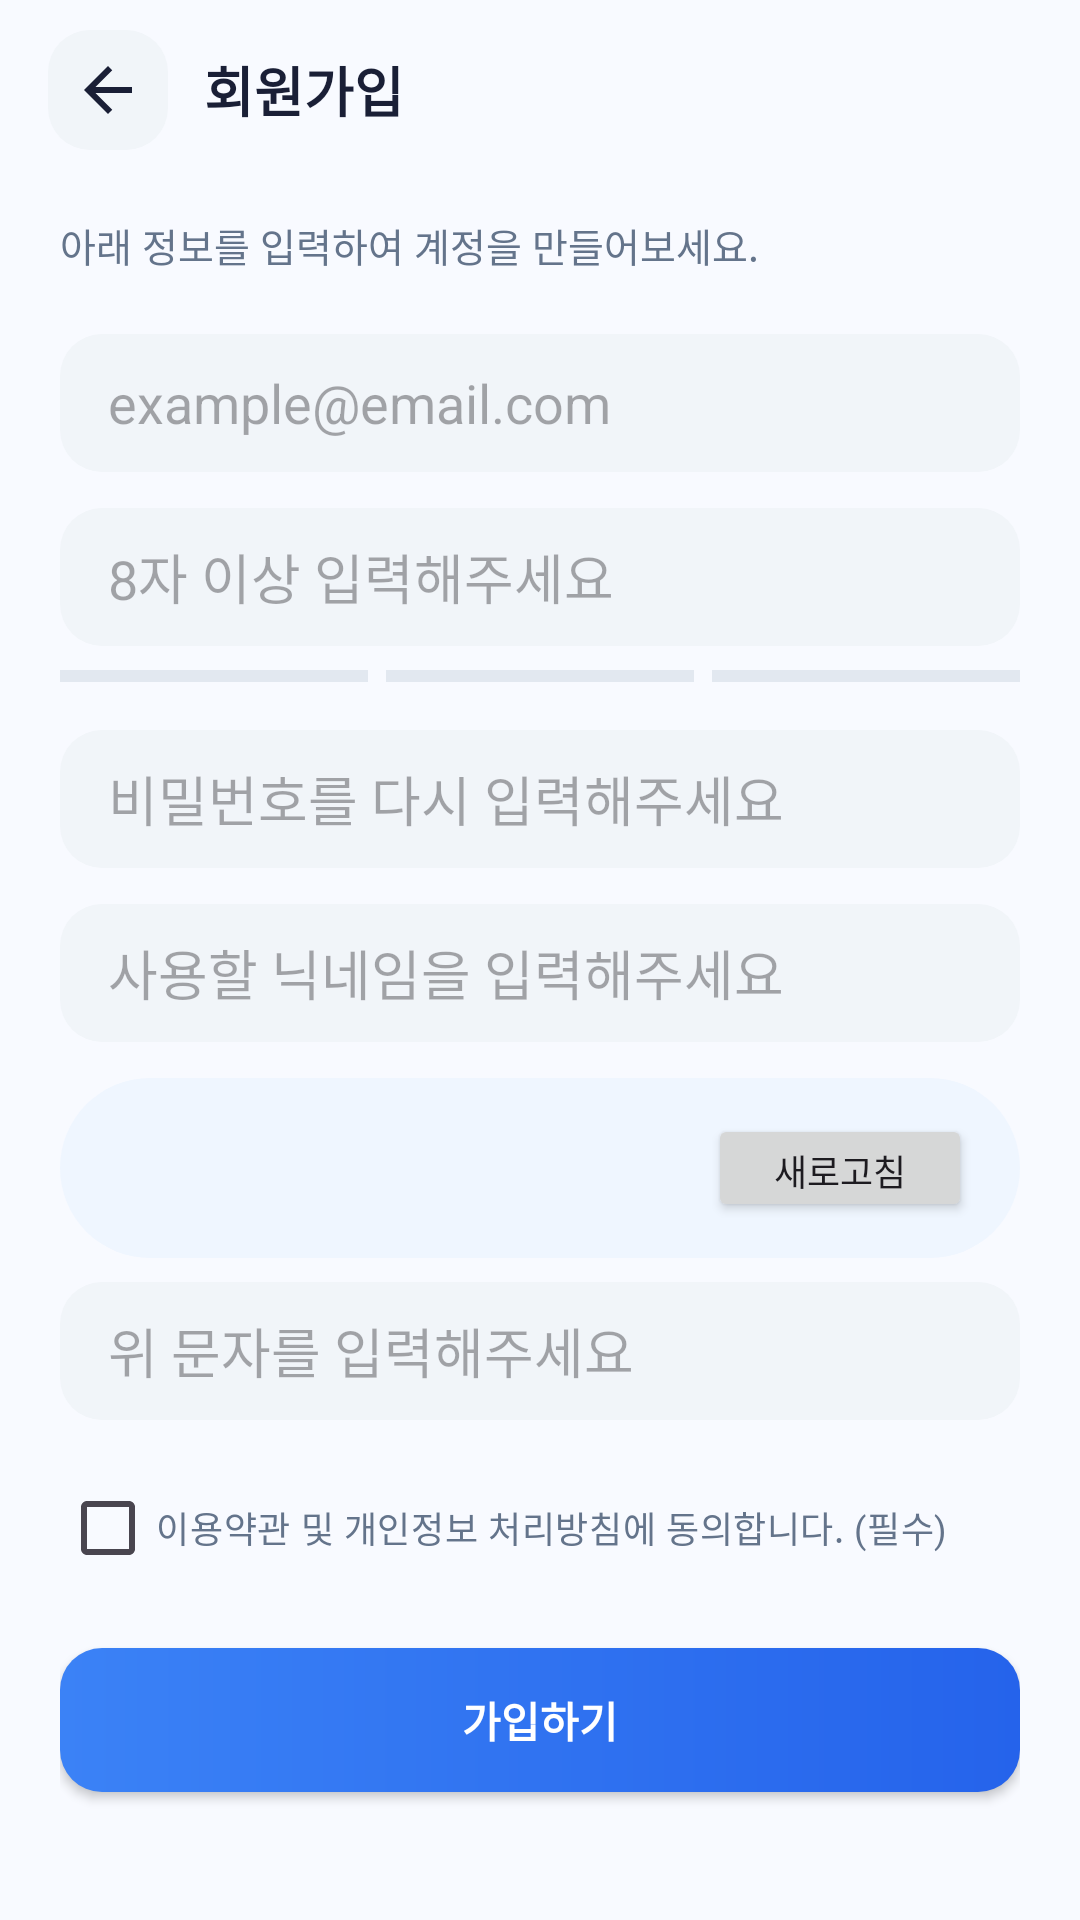

Write the Android layout XML for this screen, with the resource values it uses.
<!-- AndroidManifest.xml: application theme Theme.Boomvilmap -->
<!-- res/layout/fragment_signup.xml -->
<?xml version="1.0" encoding="utf-8"?>
<androidx.constraintlayout.widget.ConstraintLayout xmlns:android="http://schemas.android.com/apk/res/android"
    android:layout_width="match_parent"
    android:layout_height="match_parent">

    <LinearLayout
        xmlns:android="http://schemas.android.com/apk/res/android"
        xmlns:app="http://schemas.android.com/apk/res-auto"
        android:layout_width="match_parent"
        android:layout_height="match_parent"
        android:background="@color/app_background"
        android:orientation="vertical">

        <LinearLayout
            android:layout_width="match_parent"
            android:layout_height="@dimen/header_height"
            android:gravity="center_vertical"
            android:orientation="horizontal"
            android:paddingHorizontal="@dimen/section_padding">

            <ImageButton
                android:id="@+id/button_back"
                android:layout_width="@dimen/button_icon_size"
                android:layout_height="@dimen/button_icon_size"
                android:background="@drawable/bg_input"
                android:src="@drawable/ic_arrow_back_24"
                app:tint="@color/text_primary" />

            <TextView
                android:layout_width="wrap_content"
                android:layout_height="wrap_content"
                android:layout_marginStart="@dimen/space_lg"
                android:text="@string/signup"
                android:textColor="@color/text_primary"
                android:textSize="18sp"
                android:textStyle="bold" />
        </LinearLayout>

        <ScrollView
            android:layout_width="match_parent"
            android:layout_height="0dp"
            android:layout_weight="1"
            android:fillViewport="true">

            <LinearLayout
                android:layout_width="match_parent"
                android:layout_height="wrap_content"
                android:orientation="vertical"
                android:paddingHorizontal="@dimen/content_padding"
                android:paddingTop="@dimen/space_lg"
                android:paddingBottom="@dimen/bottom_screen_padding">

                <TextView
                    android:layout_width="match_parent"
                    android:layout_height="wrap_content"
                    android:text="아래 정보를 입력하여 계정을 만들어보세요."
                    android:textColor="@color/text_secondary"
                    android:textSize="13sp" />

                <EditText
                    android:id="@+id/edit_signup_email"
                    android:layout_width="match_parent"
                    android:layout_height="@dimen/input_height"
                    android:layout_marginTop="@dimen/space_2xl"
                    android:background="@drawable/bg_input"
                    android:hint="example@email.com"
                    android:inputType="textEmailAddress"
                    android:paddingHorizontal="@dimen/space_xl" />

                <EditText
                    android:id="@+id/edit_signup_password"
                    android:layout_width="match_parent"
                    android:layout_height="@dimen/input_height"
                    android:layout_marginTop="@dimen/space_lg"
                    android:background="@drawable/bg_input"
                    android:hint="8자 이상 입력해주세요"
                    android:inputType="textPassword"
                    android:paddingHorizontal="@dimen/space_xl" />

                <LinearLayout
                    android:id="@+id/password_strength"
                    android:layout_width="match_parent"
                    android:layout_height="@dimen/space_md"
                    android:layout_marginTop="@dimen/space_md"
                    android:orientation="horizontal">

                    <View android:id="@+id/strength_1" android:layout_width="0dp" android:layout_height="@dimen/password_strength_bar_height" android:layout_weight="1" android:background="@color/border_light" />
                    <View android:id="@+id/strength_2" android:layout_width="0dp" android:layout_height="@dimen/password_strength_bar_height" android:layout_marginStart="@dimen/password_strength_bar_gap" android:layout_weight="1" android:background="@color/border_light" />
                    <View android:id="@+id/strength_3" android:layout_width="0dp" android:layout_height="@dimen/password_strength_bar_height" android:layout_marginStart="@dimen/password_strength_bar_gap" android:layout_weight="1" android:background="@color/border_light" />
                </LinearLayout>

                <EditText
                    android:id="@+id/edit_signup_confirm"
                    android:layout_width="match_parent"
                    android:layout_height="@dimen/input_height"
                    android:layout_marginTop="@dimen/space_lg"
                    android:background="@drawable/bg_input"
                    android:hint="비밀번호를 다시 입력해주세요"
                    android:inputType="textPassword"
                    android:paddingHorizontal="@dimen/space_xl" />

                <TextView
                    android:id="@+id/text_password_error"
                    android:layout_width="match_parent"
                    android:layout_height="wrap_content"
                    android:layout_marginTop="@dimen/space_xs"
                    android:text="비밀번호가 일치하지 않습니다."
                    android:textColor="@color/congestion_high"
                    android:textSize="12sp"
                    android:visibility="gone" />

                <EditText
                    android:id="@+id/edit_nickname"
                    android:layout_width="match_parent"
                    android:layout_height="@dimen/input_height"
                    android:layout_marginTop="@dimen/space_lg"
                    android:background="@drawable/bg_input"
                    android:hint="사용할 닉네임을 입력해주세요"
                    android:paddingHorizontal="@dimen/space_xl" />

                <LinearLayout
                    android:layout_width="match_parent"
                    android:layout_height="@dimen/header_height"
                    android:layout_marginTop="@dimen/space_lg"
                    android:background="@drawable/bg_chip_blue"
                    android:gravity="center_vertical"
                    android:orientation="horizontal"
                    android:paddingHorizontal="@dimen/space_xl">

                    <ImageView
                        android:id="@+id/text_captcha"
                        android:layout_width="0dp"
                        android:layout_height="match_parent"
                        android:layout_weight="1"
                        android:scaleType="fitCenter" />

                    <Button
                        android:id="@+id/button_refresh_captcha"
                        android:layout_width="wrap_content"
                        android:layout_height="@dimen/button_compact_height"
                        android:text="새로고침"
                        android:textSize="12sp" />
                </LinearLayout>

                <EditText
                    android:id="@+id/edit_captcha"
                    android:layout_width="match_parent"
                    android:layout_height="@dimen/input_height"
                    android:layout_marginTop="@dimen/space_md"
                    android:background="@drawable/bg_input"
                    android:hint="위 문자를 입력해주세요"
                    android:paddingHorizontal="@dimen/space_xl" />

                <CheckBox
                    android:id="@+id/check_terms"
                    android:layout_width="match_parent"
                    android:layout_height="wrap_content"
                    android:layout_marginTop="@dimen/space_lg"
                    android:text="이용약관 및 개인정보 처리방침에 동의합니다. (필수)"
                    android:textColor="@color/text_secondary"
                    android:textSize="12sp" />

                <Button
                    android:id="@+id/button_signup_submit"
                    android:layout_width="match_parent"
                    android:layout_height="@dimen/button_height"
                    android:layout_marginTop="@dimen/space_xl"
                    android:background="@drawable/bg_button_primary"
                    android:text="가입하기"
                    android:textColor="@color/white"
                    android:textStyle="bold" />
            </LinearLayout>
        </ScrollView>
    </LinearLayout>
</androidx.constraintlayout.widget.ConstraintLayout>
<!-- resources referenced by this layout -->
<resources>
  <color name="app_background">#F8FAFF</color>
  <color name="border_light">#E2E8F0</color>
  <color name="congestion_high">#EF4444</color>
  <color name="text_primary">#1A1F36</color>
  <color name="text_secondary">#64748B</color>
  <color name="white">#FFFFFF</color>
  <dimen name="bottom_screen_padding">28dp</dimen>
  <dimen name="button_compact_height">36dp</dimen>
  <dimen name="button_height">48dp</dimen>
  <dimen name="button_icon_size">40dp</dimen>
  <dimen name="content_padding">20dp</dimen>
  <dimen name="header_height">60dp</dimen>
  <dimen name="input_height">46dp</dimen>
  <dimen name="password_strength_bar_gap">6dp</dimen>
  <dimen name="password_strength_bar_height">4dp</dimen>
  <dimen name="section_padding">16dp</dimen>
  <dimen name="space_2xl">20dp</dimen>
  <dimen name="space_lg">12dp</dimen>
  <dimen name="space_md">8dp</dimen>
  <dimen name="space_xl">16dp</dimen>
  <dimen name="space_xs">4dp</dimen>
  <!-- drawable bg_button_primary (drawable) -->
  <shape xmlns:android="http://schemas.android.com/apk/res/android">
      <corners android:radius="14dp" />
      <gradient
          android:startColor="@color/primary"
          android:endColor="@color/primary_dark"
          android:angle="0" />
  </shape>
  <!-- drawable bg_chip_blue (drawable) -->
  <shape xmlns:android="http://schemas.android.com/apk/res/android">
      <solid android:color="@color/accent_bg" />
      <corners android:radius="999dp" />
  </shape>
  <!-- drawable bg_input (drawable) -->
  <shape xmlns:android="http://schemas.android.com/apk/res/android">
      <solid android:color="@color/input_bg" />
      <corners android:radius="14dp" />
  </shape>
  <!-- drawable ic_arrow_back_24 (drawable) -->
  <?xml version="1.0" encoding="utf-8"?>
  <vector xmlns:android="http://schemas.android.com/apk/res/android"
      android:width="24dp"
      android:height="24dp"
      android:viewportWidth="24"
      android:viewportHeight="24">
      <path
          android:fillColor="#64748B"
          android:pathData="M20,11L7.83,11L13.42,5.41L12,4L4,12L12,20L13.42,18.59L7.83,13L20,13Z" />
  </vector>
  <string name="signup">회원가입</string>
  <style name="Theme.Boomvilmap" parent="Base.Theme.Boomvilmap" />
  <color name="primary">#3B82F6</color>
  <color name="primary_dark">#2563EB</color>
  <color name="accent_bg">#EFF6FF</color>
  <color name="input_bg">#F1F5F9</color>
  <style name="Base.Theme.Boomvilmap" parent="Theme.Material3.DayNight.NoActionBar">
          
          
      </style>
</resources>
